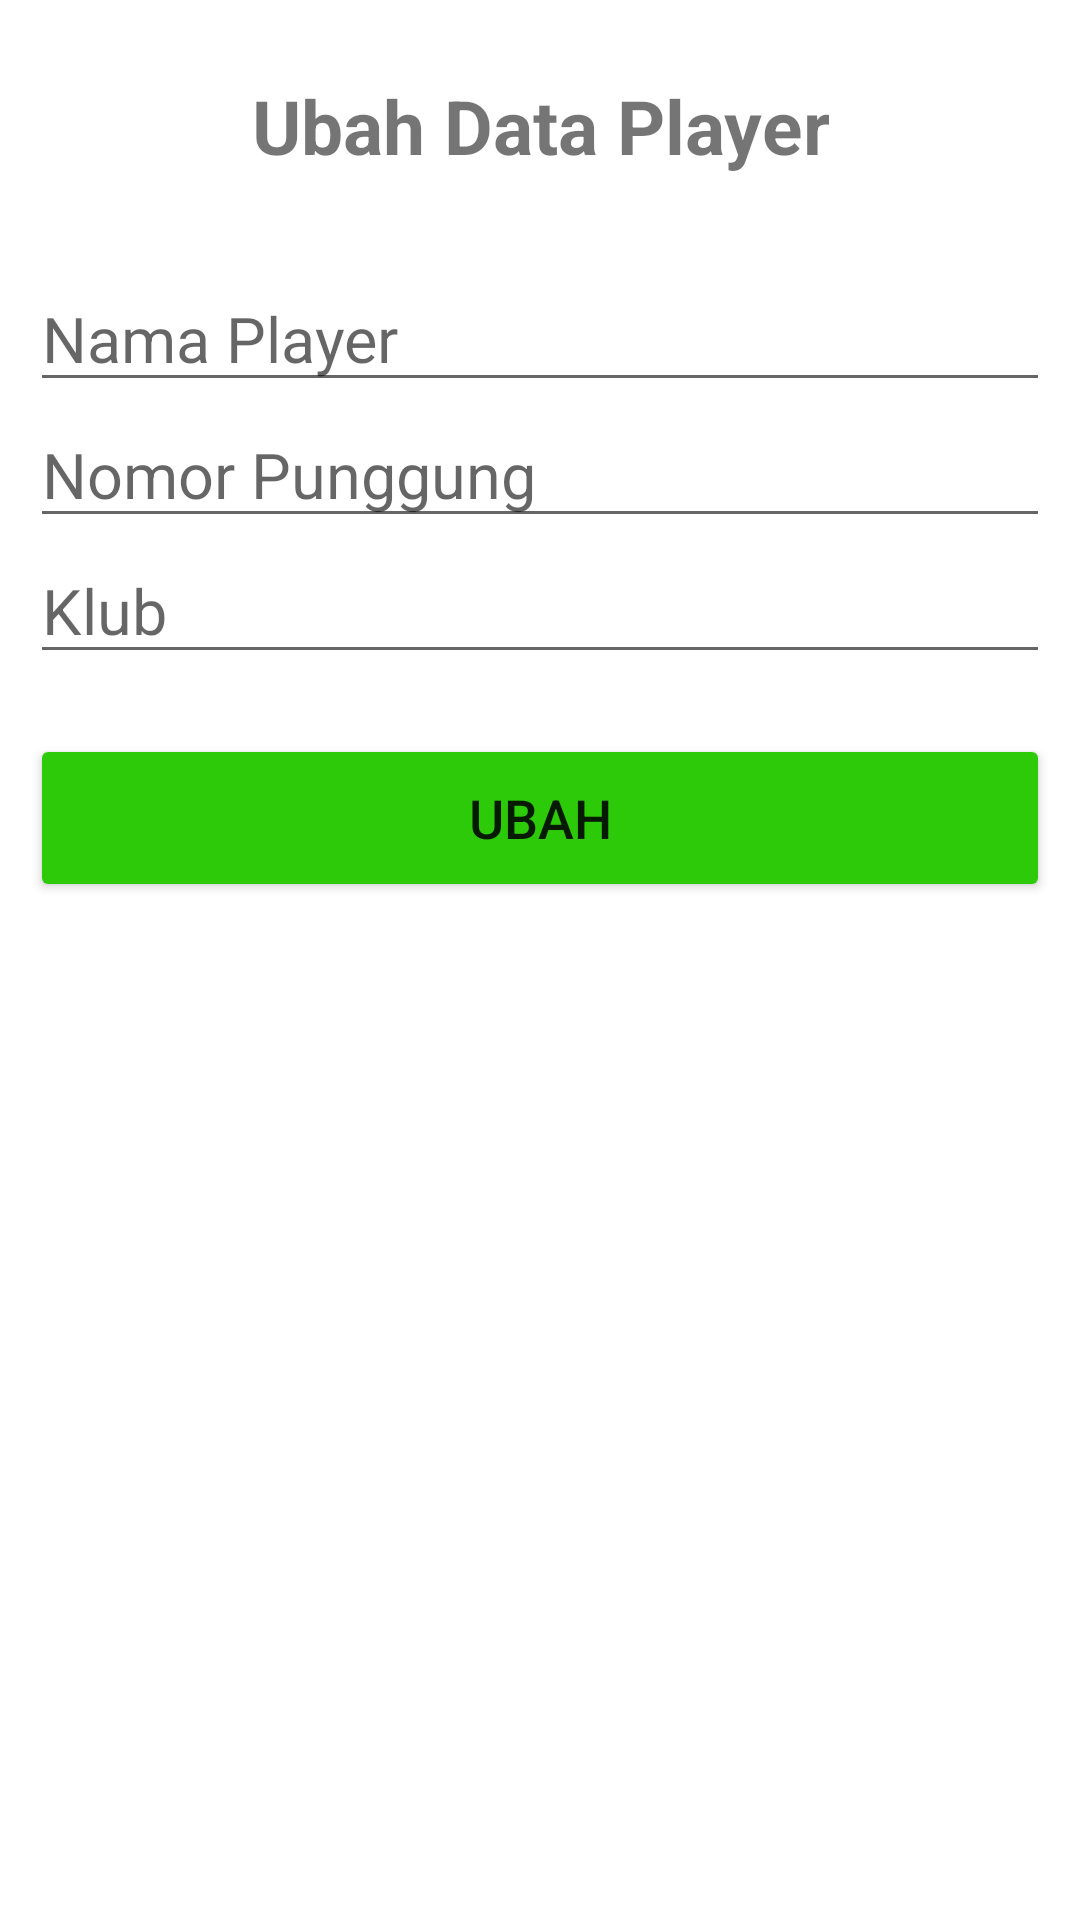

This screen was rendered from an Android layout file. Write that file and the resources it references.
<!-- AndroidManifest.xml: application theme Theme.Madun_Haki -->
<!-- res/layout/activity_ubah.xml -->
<?xml version="1.0" encoding="utf-8"?>
<LinearLayout xmlns:android="http://schemas.android.com/apk/res/android"
    xmlns:app="http://schemas.android.com/apk/res-auto"
    xmlns:tools="http://schemas.android.com/tools"
    android:layout_width="match_parent"
    android:layout_height="match_parent"
    tools:context=".UbahActivity"
    android:orientation="vertical"
    android:padding="10dp">

    <TextView
        android:layout_width="wrap_content"
        android:layout_height="wrap_content"
        android:text="Ubah Data Player"
        android:layout_gravity="center"
        android:gravity="center"
        android:textSize="25sp"
        android:textStyle="bold"
        android:layout_marginTop="15dp"
        />

    <EditText
        android:id="@+id/et_name"
        android:layout_width="match_parent"
        android:layout_height="wrap_content"
        android:hint="Nama Player"
        android:textSize="21sp"
        android:layout_marginTop="30dp"/>

    <EditText
        android:id="@+id/et_nomor"
        android:layout_width="match_parent"
        android:layout_height="wrap_content"
        android:hint="Nomor Punggung"
        android:textSize="21sp"/>

    <EditText
        android:id="@+id/et_klub"
        android:layout_width="match_parent"
        android:layout_height="wrap_content"
        android:hint="Klub"
        android:textSize="21sp"/>

    <Button
        android:id="@+id/btn_ubah"
        android:layout_width="match_parent"
        android:layout_height="56dp"
        android:layout_marginTop="20dp"
        android:text="Ubah"
        android:textSize="18sp"
        android:backgroundTint="#2CCA08"/>



</LinearLayout>
<!-- resources referenced by this layout -->
<resources>
  <style name="Theme.Madun_Haki" parent="Theme.MaterialComponents.DayNight.DarkActionBar">
          
          <item name="colorPrimary">@color/purple_500</item>
          <item name="colorPrimaryVariant">@color/purple_700</item>
          <item name="colorOnPrimary">@color/white</item>
          
          <item name="colorSecondary">@color/teal_200</item>
          <item name="colorSecondaryVariant">@color/teal_700</item>
          <item name="colorOnSecondary">@color/black</item>
          
          <item name="android:statusBarColor">?attr/colorPrimaryVariant</item>
          
      </style>
  <!-- not gathered from this repository: default colours our renderer supplied (Android Studio template values) -->
  <color name="purple_500">#FF6200EE</color>
  <color name="purple_700">#FF3700B3</color>
  <color name="teal_200">#FF03DAC5</color>
  <color name="teal_700">#FF018786</color>
  <color name="black">#FF000000</color>
  <color name="white">#FFFFFFFF</color>
</resources>
